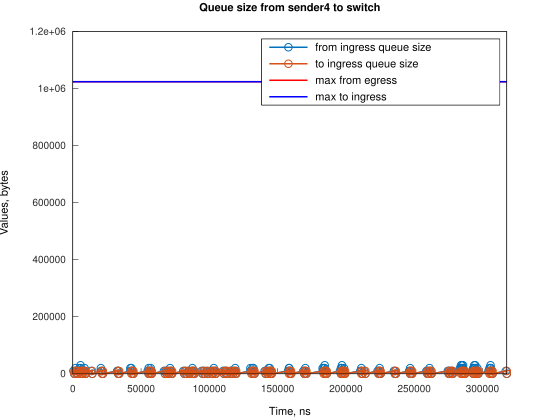

Values plotted in this chart, from the file beside it:
Time, from_ingress_queue_size, to_ingress_queue_size
439, 10000, nan
1184, 0, 10000
1188, 0, 0
1935, 10000, 0
1936, 20000, 0
2680, 10000, 10000
2682, 10000, 0
3425, 0, 10000
3429, 0, 0
4928, 10000, 0
4929, 20000, 0
5660, 30000, 0
5673, 20000, 0
6418, 10000, 10000
6419, 10000, 0
7163, 0, 10000
7167, 0, 0
7921, 10000, 0
8643, 20000, 0
8666, 10000, 10000
8669, 10000, 0
9411, 0, 10000
9415, 0, 0
13529, 10000, 0
14274, 0, 0
20565, 10000, 0
20566, 20000, 0
21310, 10000, 10000
21315, 10000, 0
22055, 0, 10000
22059, 0, 0
32482, 10000, 0
33227, 0, 10000
33228, 10000, 10000
33233, 10000, 0
33973, 0, 10000
33977, 0, 0
42168, 10000, 0
42169, 20000, 0
42914, 20000, 10000
42918, 20000, 0
43658, 10000, 10000
43662, 10000, 0
44404, 0, 10000
44407, 0, 0
54834, 10000, 0
55579, 10000, 10000
55580, 20000, 10000
55584, 20000, 0
56324, 10000, 10000
56329, 10000, 0
57068, 20000, 0
57070, 10000, 10000
57074, 10000, 0
57815, 0, 10000
57819, 0, 0
66754, 10000, 0
67499, 0, 10000
67505, 0, 0
68243, 10000, 0
... 236 more rows
